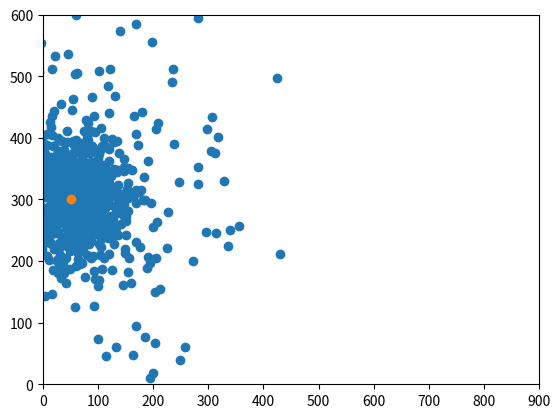

Python code for this plot:
import numpy as np
from matplotlib import pyplot as plt


x = np.random.normal(50, 50, 800)
y = np.random.normal(300, 50, 800)

x1 = np.random.normal(50, 150, 200)
y1 = np.random.normal(300, 150, 200)

x_s = np.append(x, x1)
y_s = np.append(y, y1)

plt.scatter(x_s, y_s)

x_p = np.mean(x_s)
y_p = np.mean(y_s)

plt.scatter(x_p, y_p)

plt.ylim(0, 600)
plt.xlim(0, 900)
plt.show()
